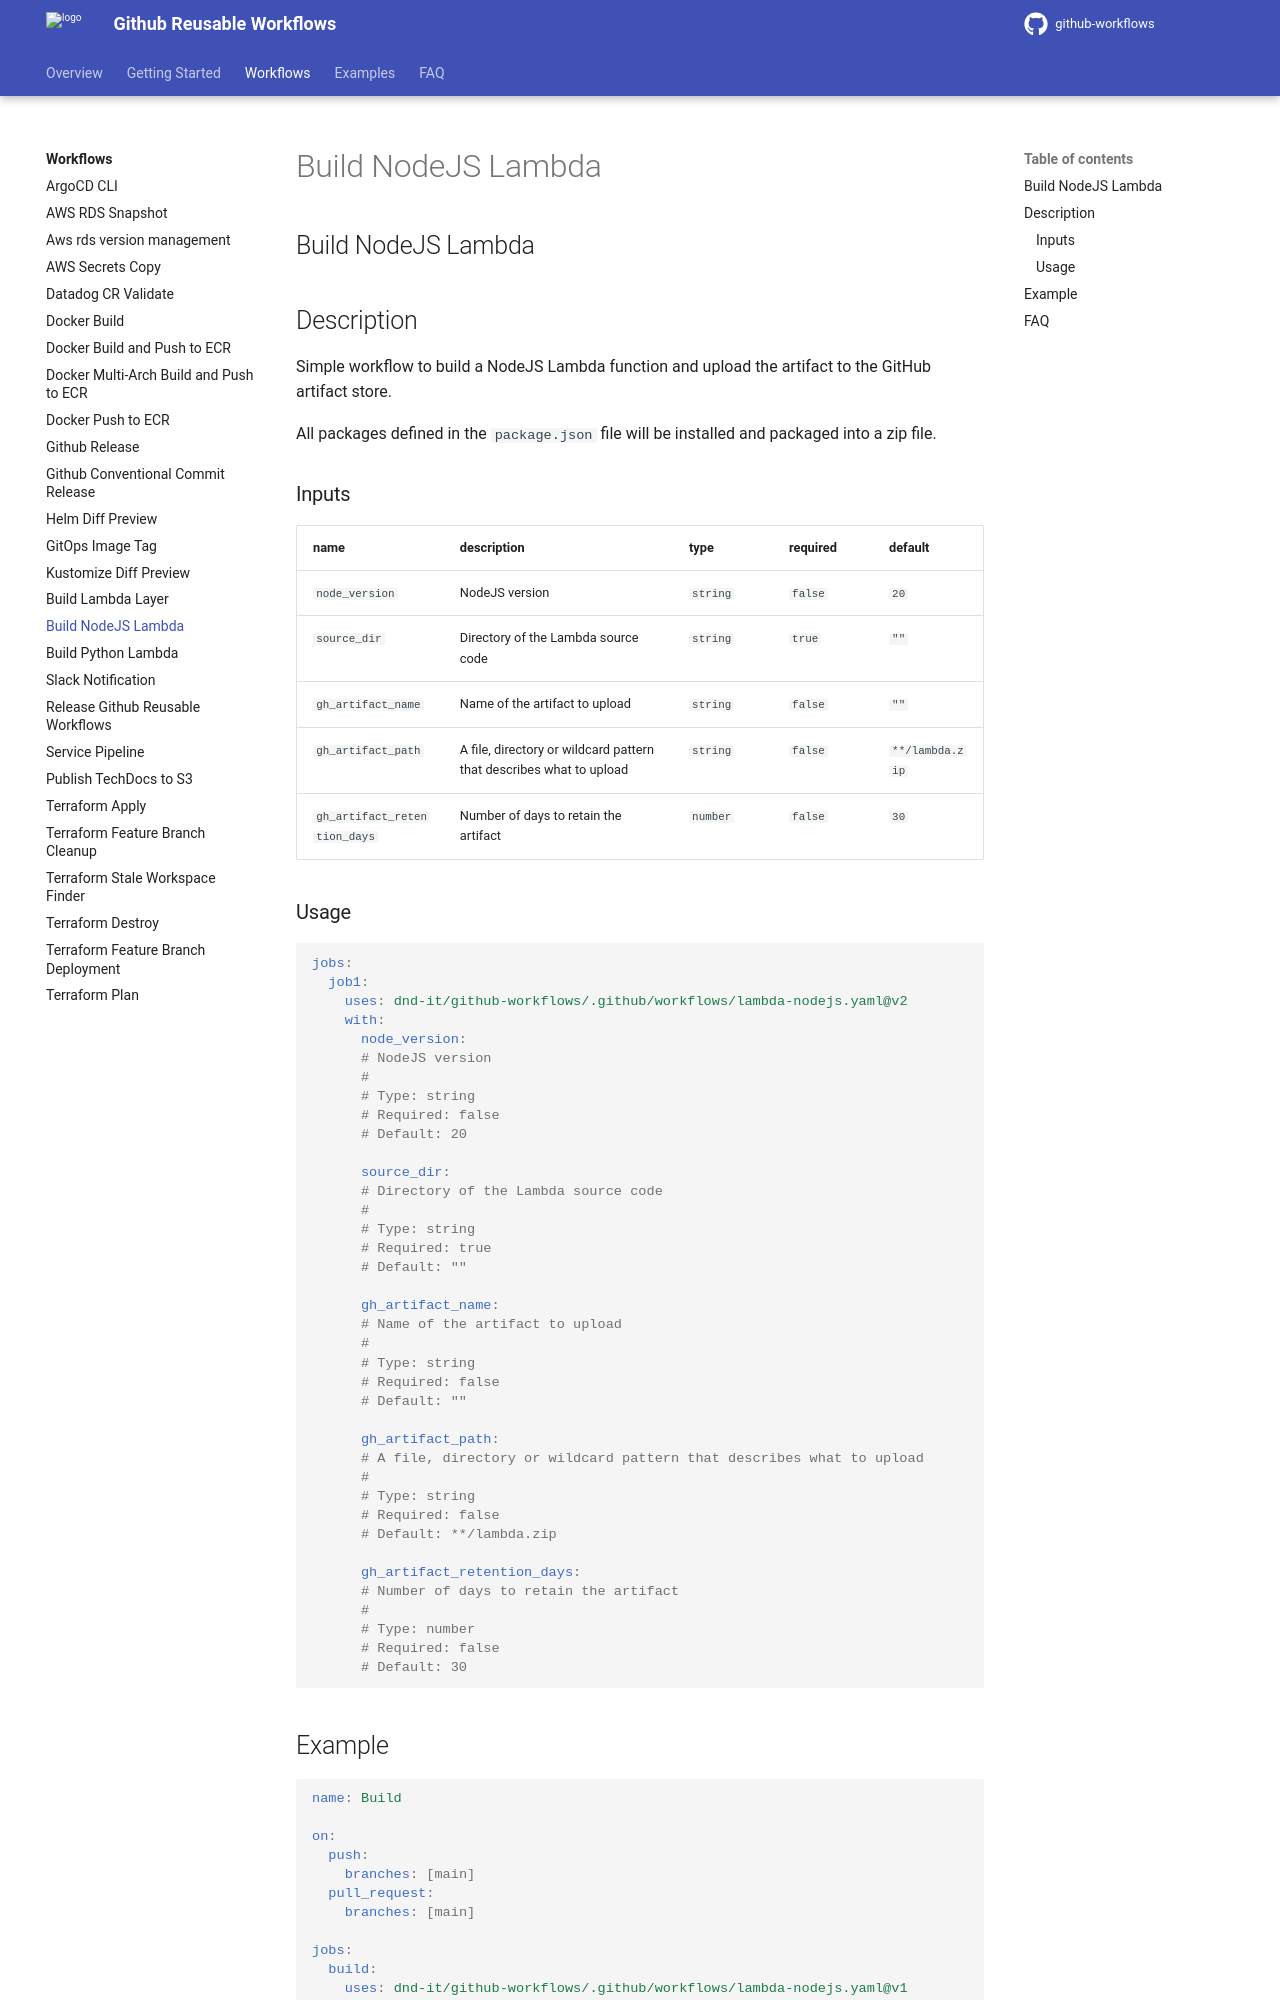

repository: DND-IT/github-workflows · page: workflows/lambda-nodejs/index.html · generator: mkdocs

---
title: Build NodeJS Lambda
---

<!-- action-docs-header source=".github/workflows/lambda-nodejs.yaml" -->
## Build NodeJS Lambda
<!-- action-docs-header source=".github/workflows/lambda-nodejs.yaml" -->

## Description

Simple workflow to build a NodeJS Lambda function and upload the artifact to the GitHub artifact store.

All packages defined in the `package.json` file will be installed and packaged into a zip file.

<!-- action-docs-inputs source=".github/workflows/lambda-nodejs.yaml" -->
### Inputs

| name | description | type | required | default |
| --- | --- | --- | --- | --- |
| `node_version` | <p>NodeJS version</p> | `string` | `false` | `20` |
| `source_dir` | <p>Directory of the Lambda source code</p> | `string` | `true` | `""` |
| `gh_artifact_name` | <p>Name of the artifact to upload</p> | `string` | `false` | `""` |
| `gh_artifact_path` | <p>A file, directory or wildcard pattern that describes what to upload</p> | `string` | `false` | `**/lambda.zip` |
| `gh_artifact_retention_days` | <p>Number of days to retain the artifact</p> | `number` | `false` | `30` |
<!-- action-docs-inputs source=".github/workflows/lambda-nodejs.yaml" -->

<!-- action-docs-outputs source=".github/workflows/lambda-nodejs.yaml" -->

<!-- action-docs-outputs source=".github/workflows/lambda-nodejs.yaml" -->

<!-- action-docs-usage source=".github/workflows/lambda-nodejs.yaml" project="dnd-it/github-workflows/.github/workflows/lambda-nodejs.yaml" version="v2" -->
